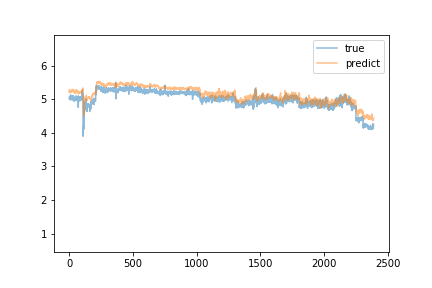

The data file committed next to this chart (first rows):
predict, true
5.26, 5.02
5.194, 5.03
5.207, 5.07
5.26, 5.06
5.281, 5.02
5.269, 5
5.231, 5.02
5.212, 4.99
5.228, 5.03
5.254, 4.98
5.233, 5.03
5.206, 5.13
5.247, 5.04
5.239, 5.06
5.251, 5.03
5.203, 5
5.238, 5.08
5.22, 5.06
5.259, 5.02
5.221, 5.03
5.248, 5.05
5.224, 5.07
5.238, 4.98
5.251, 5.11
5.294, 5.04
5.259, 5.1
5.261, 5.01
5.245, 5
5.245, 5.05
5.236, 4.98
5.238, 5.1
5.241, 5.04
5.255, 5.09
5.285, 5.04
5.256, 5.07
5.266, 5.03
5.262, 5.07
5.268, 5.03
5.238, 5.03
5.22, 4.94
5.194, 5.02
5.201, 4.99
5.206, 4.97
5.186, 4.98
5.188, 4.98
5.214, 4.98
5.193, 4.97
5.171, 4.98
5.18, 5.06
5.19, 5.01
5.216, 5.0
5.199, 5.01
5.189, 5
5.187, 5.1
5.252, 5.09
5.268, 5.04
5.289, 5.03
5.245, 4.97
5.237, 5.0
5.239, 5
... 2,329 more rows
